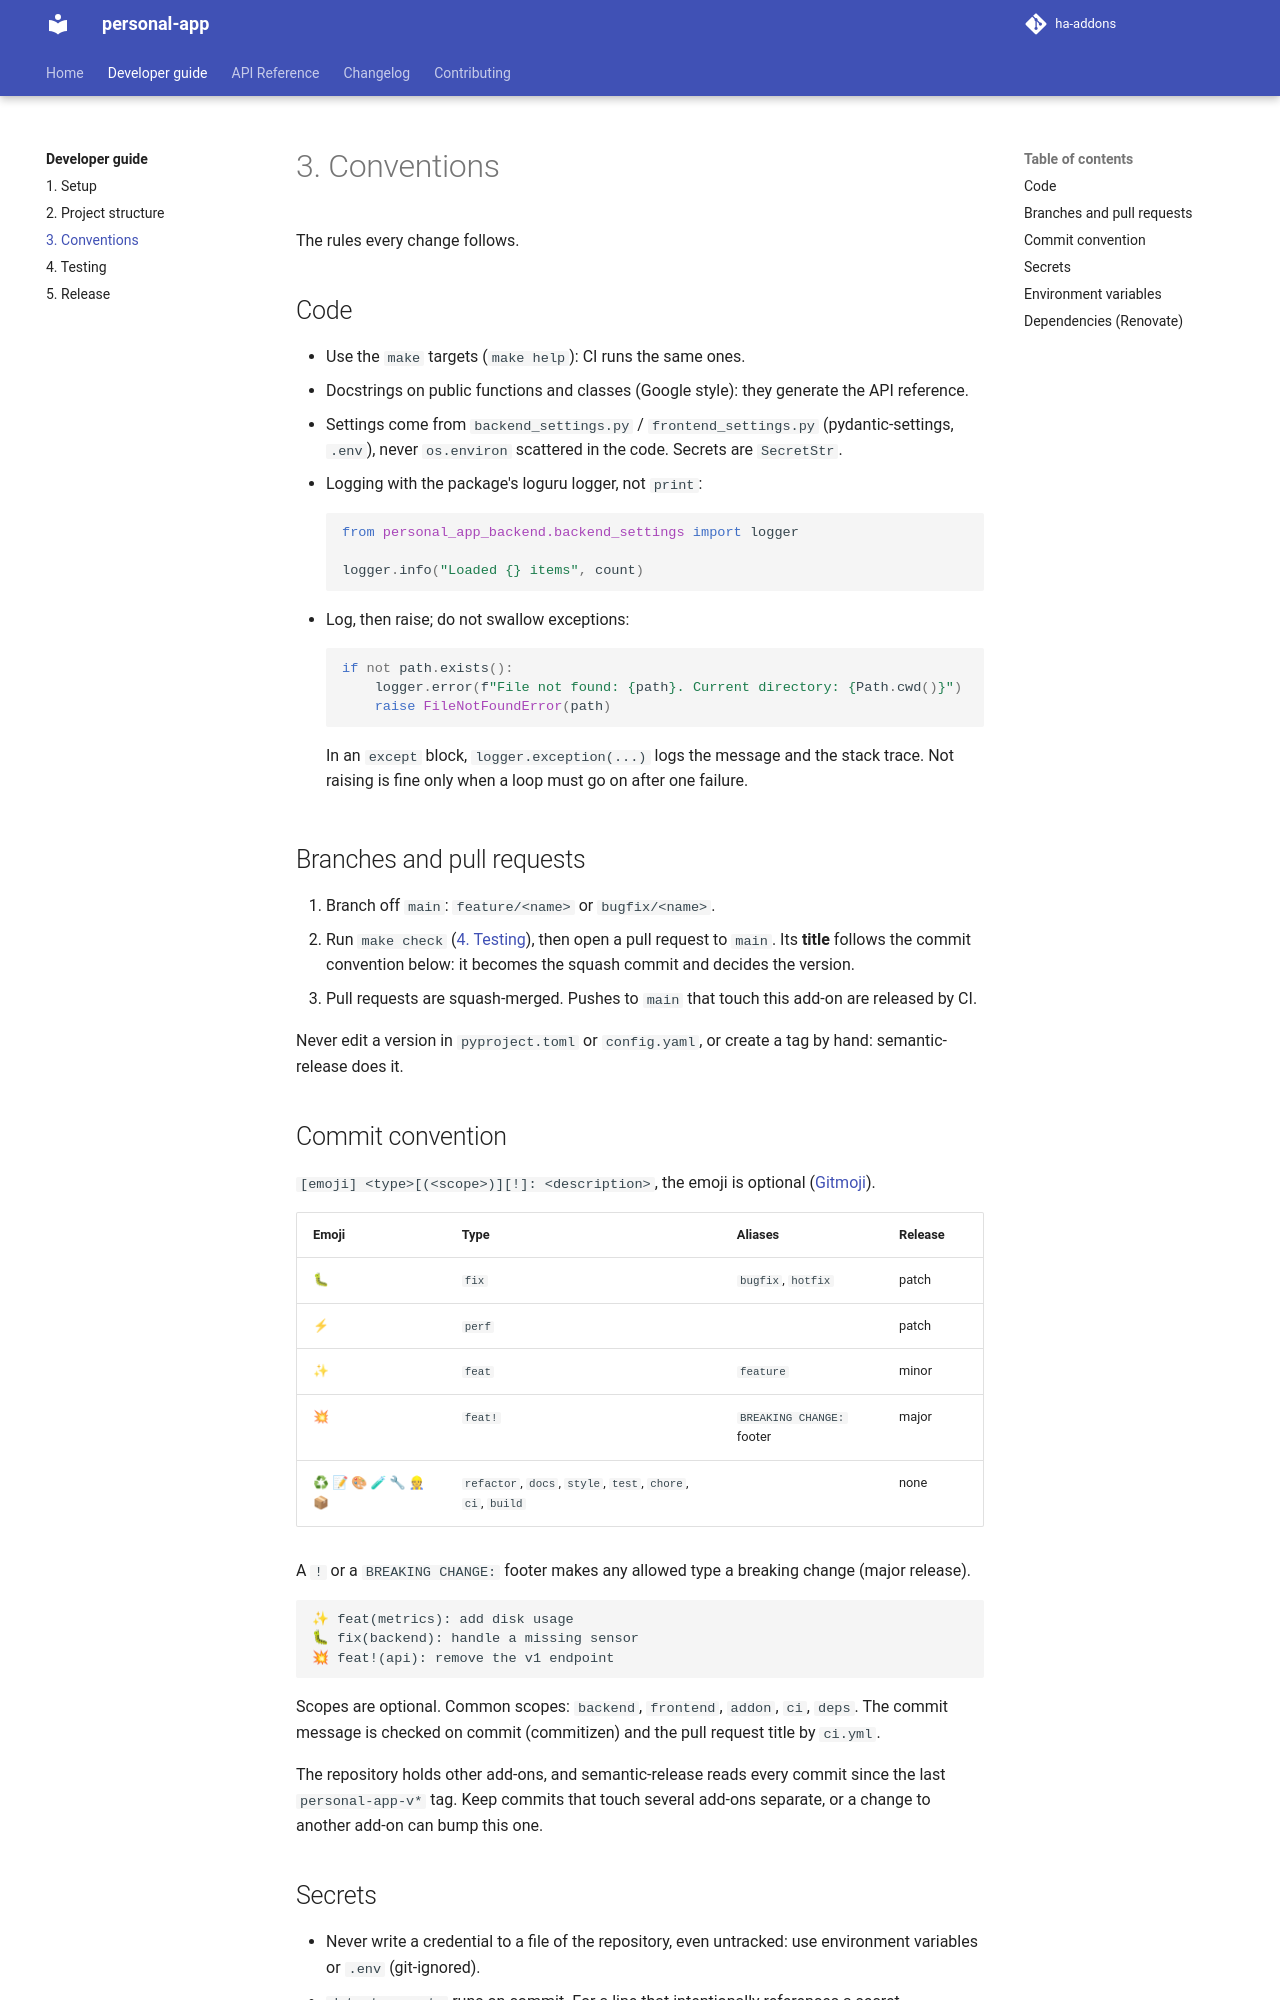

repository: AmineDjeghri/ha-addons · page: docs/developer/3.conventions/index.html · generator: mkdocs

# 3. Conventions

The rules every change follows.

## Code

- Use the `make` targets (`make help`): CI runs the same ones.
- Docstrings on public functions and classes (Google style): they generate the API reference.
- Settings come from `backend_settings.py` / `frontend_settings.py` (pydantic-settings, `.env`),
  never `os.environ` scattered in the code. Secrets are `SecretStr`.
- Logging with the package's loguru logger, not `print`:

    ```python
    from personal_app_backend.backend_settings import logger

    logger.info("Loaded {} items", count)
    ```

- Log, then raise; do not swallow exceptions:

    ```python
    if not path.exists():
        logger.error(f"File not found: {path}. Current directory: {Path.cwd()}")
        raise FileNotFoundError(path)
    ```

    In an `except` block, `logger.exception(...)` logs the message and the stack trace. Not
    raising is fine only when a loop must go on after one failure.

## Branches and pull requests

1. Branch off `main`: `feature/<name>` or `bugfix/<name>`.
2. Run `make check` ([4. Testing](4.testing.md)), then open a pull request to `main`. Its **title**
   follows the commit convention below: it becomes the squash commit and decides the version.
3. Pull requests are squash-merged. Pushes to `main` that touch this add-on are released by CI.

Never edit a version in `pyproject.toml` or `config.yaml`, or create a tag by hand:
semantic-release does it.

## Commit convention

`[emoji] <type>[(<scope>)][!]: <description>`, the emoji is optional ([Gitmoji](https://gitmoji.dev/)).

| Emoji                | Type                                                        | Aliases                   | Release |
|----------------------|-------------------------------------------------------------|---------------------------|---------|
| 🐛                   | `fix`                                                       | `bugfix`, `hotfix`        | patch   |
| ⚡                   | `perf`                                                      |                           | patch   |
| ✨                   | `feat`                                                      | `feature`                 | minor   |
| 💥                   | `feat!`                                                     | `BREAKING CHANGE:` footer | major   |
| ♻ 📝 🎨 🧪 🔧 👷 📦 | `refactor`, `docs`, `style`, `test`, `chore`, `ci`, `build` |                           | none    |

A `!` or a `BREAKING CHANGE:` footer makes any allowed type a breaking change (major release).

```text
✨ feat(metrics): add disk usage
🐛 fix(backend): handle a missing sensor
💥 feat!(api): remove the v1 endpoint
```

Scopes are optional. Common scopes: `backend`, `frontend`, `addon`, `ci`, `deps`. The commit message is
checked on commit (commitizen) and the pull request title by `ci.yml`.

The repository holds other add-ons, and semantic-release reads every commit since the last
`personal-app-v*` tag. Keep commits that touch several add-ons separate, or a change to another add-on
can bump this one.
